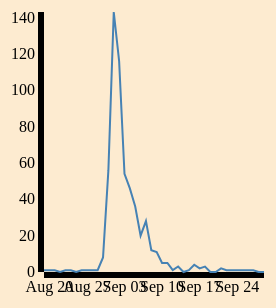
D3 v3 page, settled after 360 driven frames (6 s of simulated time); the page loaded 1 data file(s).



var svg = d3.select("svg"),
    margin = {top: 10, right: 30, bottom: 30, left: 100},
    width = +svg.attr("width") - margin.left - margin.right,
    height = +svg.attr("height") - margin.top - margin.bottom,
    g = svg.append("g").attr("transform", "translate(" + margin.left + "," + margin.top + ")");

var parseDate = d3.time.format("%d-%b-%Y").parse,
    bisectDate = d3.bisector(function(d) { return d.date; }).left,
    formatValue = d3.format(",.6f"),
    formatCurrency = function(d) { return "$" + formatValue(d); };

var x = d3.time.scale()
    .range([0, width]);

var y = d3.scale.linear()
    .range([height, 0]);

var xAxis = d3.svg.axis().scale(x).orient("bottom");
var yAxis = d3.svg.axis().scale(y).orient("left");

var line = d3.svg.line()
    .x(function(d) { return x(d.date); })
    .y(function(d) { return y(d.deaths); });

d3.tsv("deathdays.tsv", function(d) {
  d.date = parseDate(d.date);
  d.deaths = +d.deaths;
  return d;
}, function(error, data) {
  if (error) throw error;

  x.domain(d3.extent(data, function(d) { return d.date; }));
  y.domain(d3.extent(data, function(d) { return d.deaths; }));

  g.append("g")
      .attr("class","axis")
      .attr("transform", "translate(0," + height + ")")
      .call(xAxis)
    
      

  g.append("g")
      .attr("class","axis")
      .call(yAxis)
    

  g.append("path")
      .datum(data)
      .attr("fill", "none")
      .attr("stroke", "steelblue")
      .attr("stroke-width", 2)
      .attr("d", line);
});



### data: deathdays.tsv
date	deaths
19-Aug-1854	1
20-Aug-1854	1
21-Aug-1854	1
22-Aug-1854	0
23-Aug-1854	1
24-Aug-1854	1
25-Aug-1854	0
26-Aug-1854	1
27-Aug-1854	1
28-Aug-1854	1
29-Aug-1854	1
30-Aug-1854	8
31-Aug-1854	56
1-Sep-1854	143
2-Sep-1854	116
3-Sep-1854	54
4-Sep-1854	46
5-Sep-1854	36
6-Sep-1854	20
7-Sep-1854	28
8-Sep-1854	12
9-Sep-1854	11
10-Sep-1854	5
11-Sep-1854	5
12-Sep-1854	1
13-Sep-1854	3
14-Sep-1854	0
15-Sep-1854	1
16-Sep-1854	4
17-Sep-1854	2
18-Sep-1854	3
19-Sep-1854	0
20-Sep-1854	0
21-Sep-1854	2
22-Sep-1854	1
23-Sep-1854	1
24-Sep-1854	1
25-Sep-1854	1
26-Sep-1854	1
27-Sep-1854	1
28-Sep-1854	0
29-Sep-1854	0